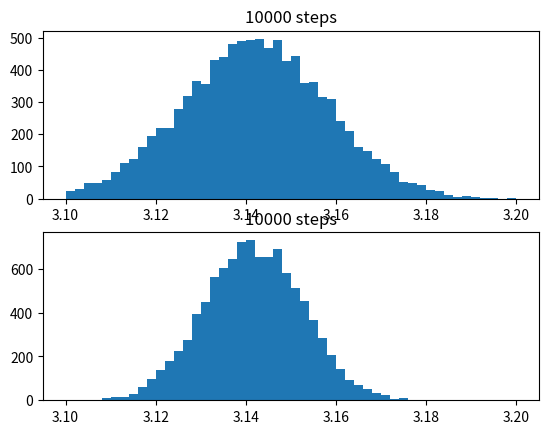

Write the Python code that produced this figure.
#!/bin/usr/env python3

import numpy as np
import pandas as pd
import matplotlib.pyplot as plt


def mc_simulation(
        sim_size : int
) -> float:
    v1 = np.random.rand(sim_size)
    v2 = np.random.rand(sim_size)

    s1 = pd.Series(v1)
    s2 = pd.Series(v2)
    s3 = np.sqrt(s1 ** 2 + s2 ** 2) < 1

    return s3.sum()*4/sim_size


def mc_simulation2(
        sim_size : int
) -> float:
    v1 = np.random.rand(sim_size)
    v2 = np.random.rand(sim_size)

    s1 = pd.Series(v1 * 0.7071)
    s2 = pd.Series(1 - v2 * 0.2929)

    s3 = np.sqrt(s1 ** 2 + s2 ** 2) < 1

    res = s3.sum()/sim_size
    res2 = 2 * (0.7071 * 0.2929 * res) + 0.7071 ** 2

    return res2 * 4


def main():
    number_of_simulations = 10000

    mindata = 3.1
    maxdata = 3.2
    binwidth = 0.002

    sim_size = 10000


    result = []
    for i in range(number_of_simulations):
        res = mc_simulation(sim_size)
        result.append(res)
    res2 = pd.Series(result)
    var2 = res2.var()
    print( "Variance without reduction: ", var2 )

    plt.subplot(2, 1, 1)
    plt.title(str(sim_size) + " steps")
    plt.hist(res2, bins=np.arange(mindata, maxdata + binwidth, binwidth))


    result = []
    for i in range(number_of_simulations):
        res = mc_simulation2(sim_size // 2)
        result.append(res)
    res3 = pd.Series(result)
    var3 = res3.var()
    print( "Variance with reduction: ", var3 )

    print( "Reduction in percent : ", (var2 - var3) / var2 * 100, "%" )


    plt.subplot(2, 1, 2)
    plt.title(str(sim_size) + " steps")
    plt.hist(res3, bins=np.arange(mindata, maxdata + binwidth, binwidth))


    plt.show()


if __name__ == "__main__":
    main()
